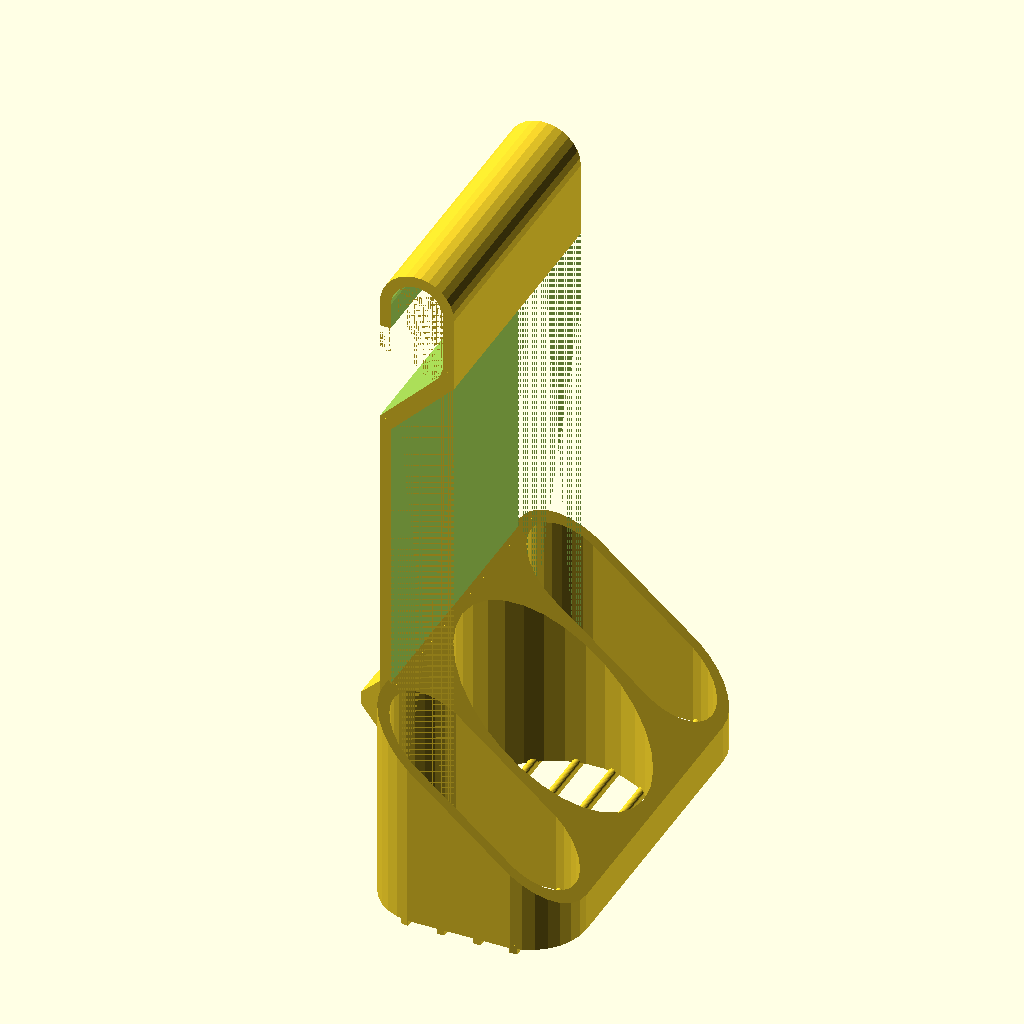
Cell 1: the model at its default parameters.
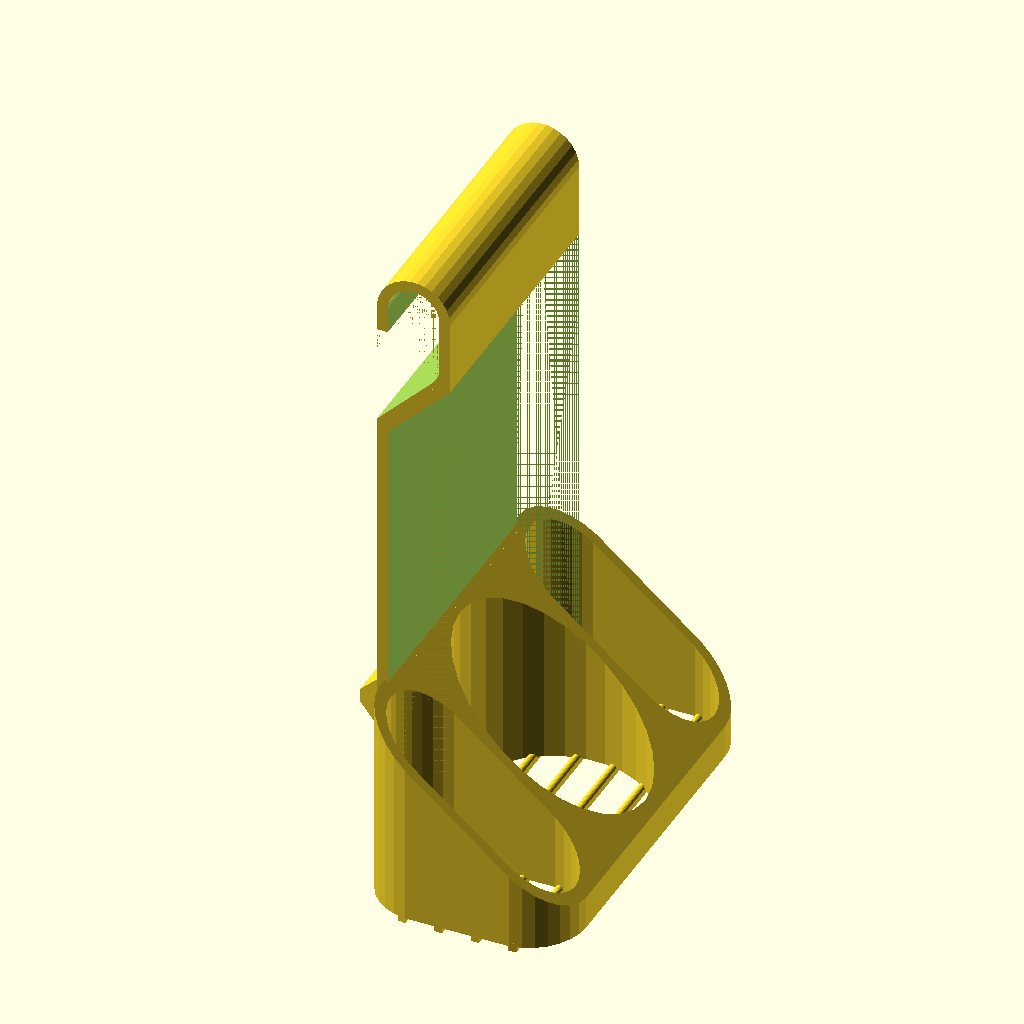
Cell 2: the same model with TOLERANCE = 4.
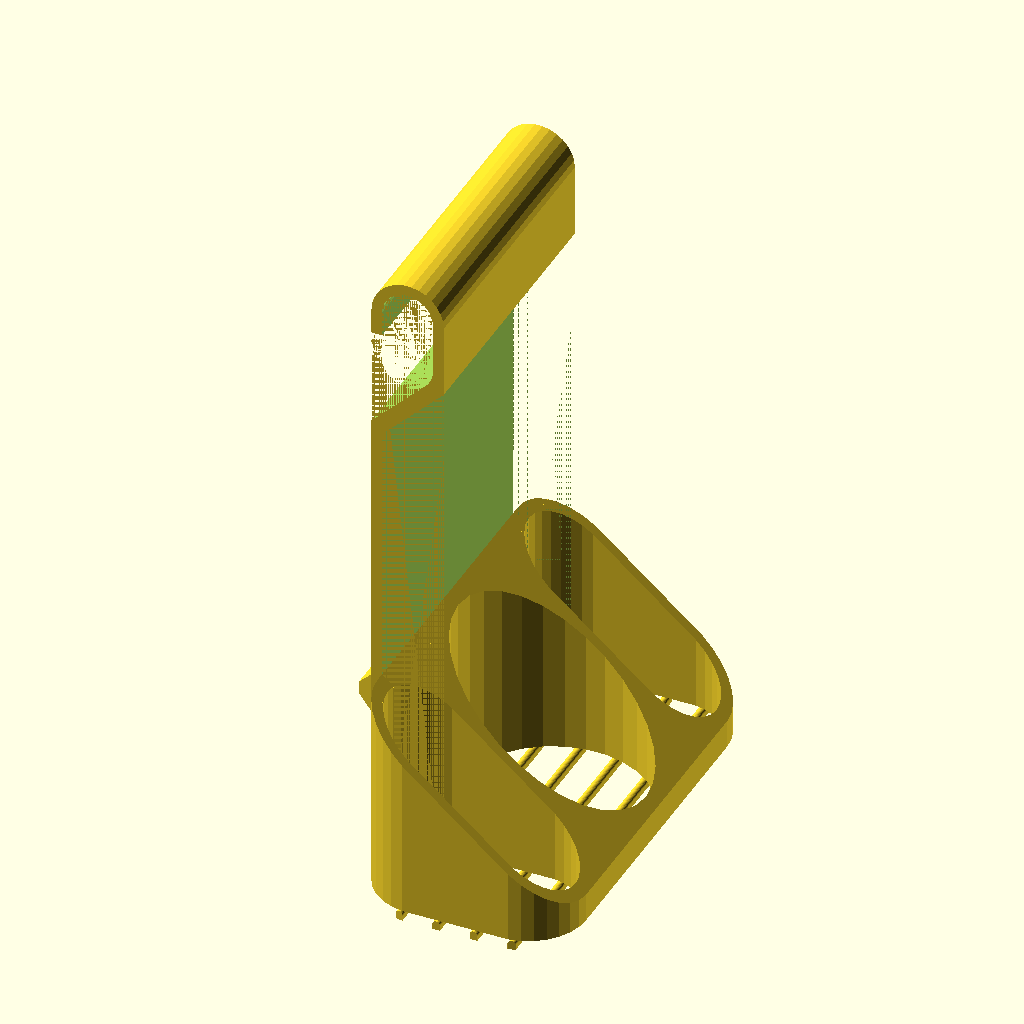
Cell 3: the same model with CHAMFER = 4.
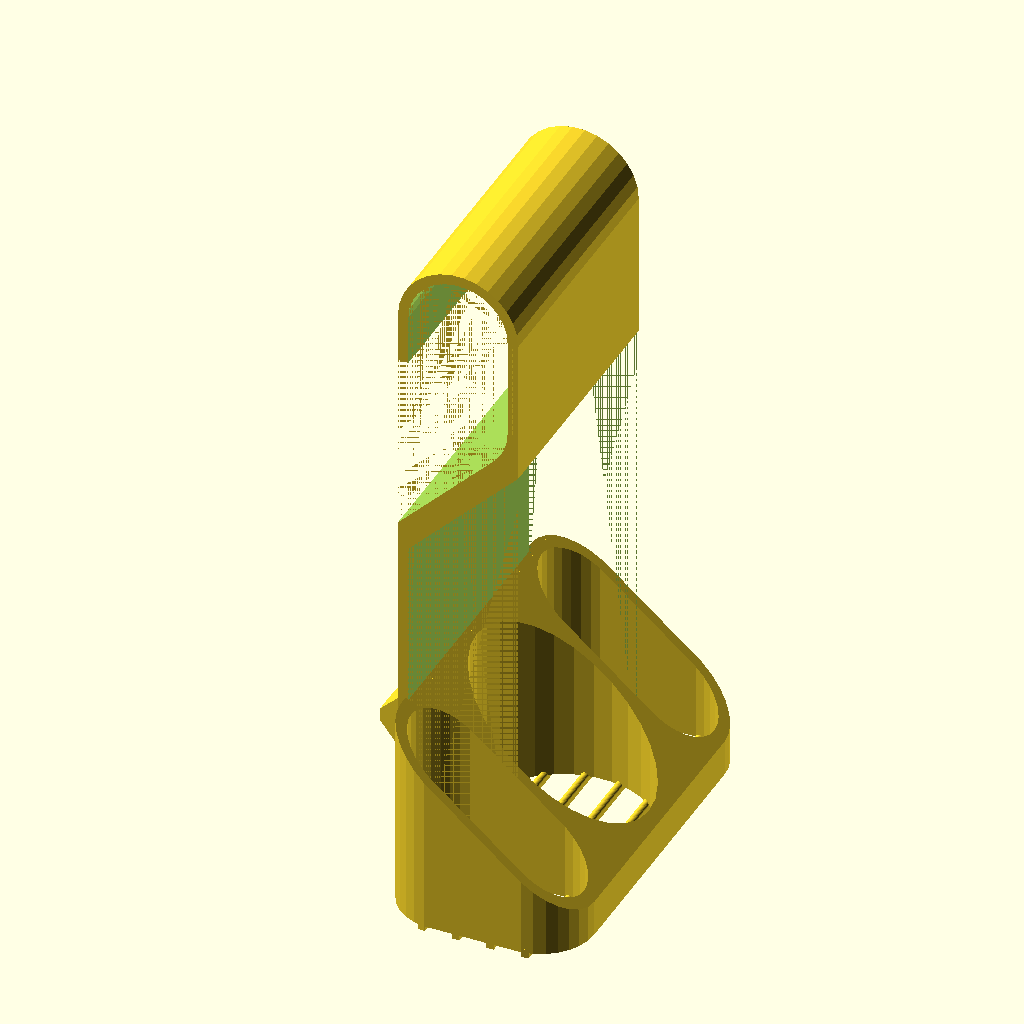
Cell 4: the same model with BAR_DIAMETER = 38.
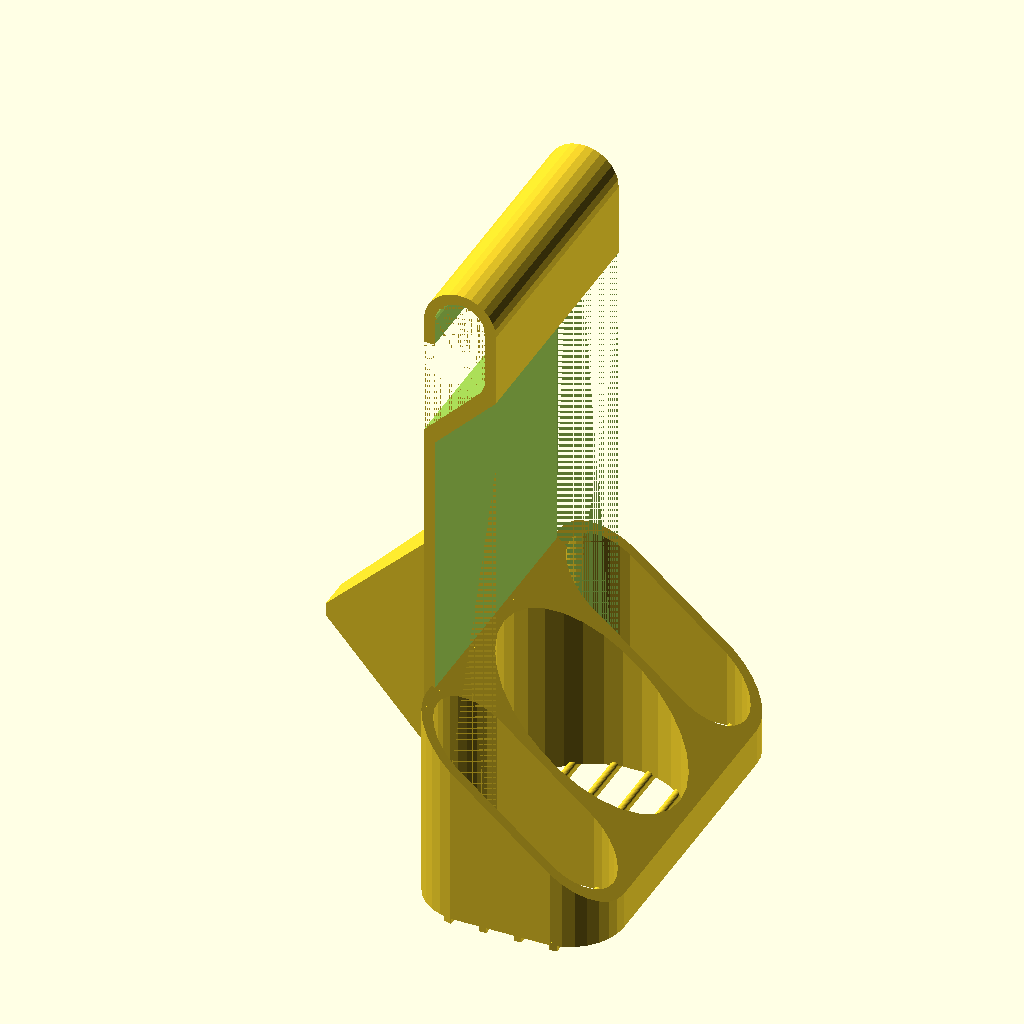
Cell 5: BAR_POS_X = 60 (everything else at default).
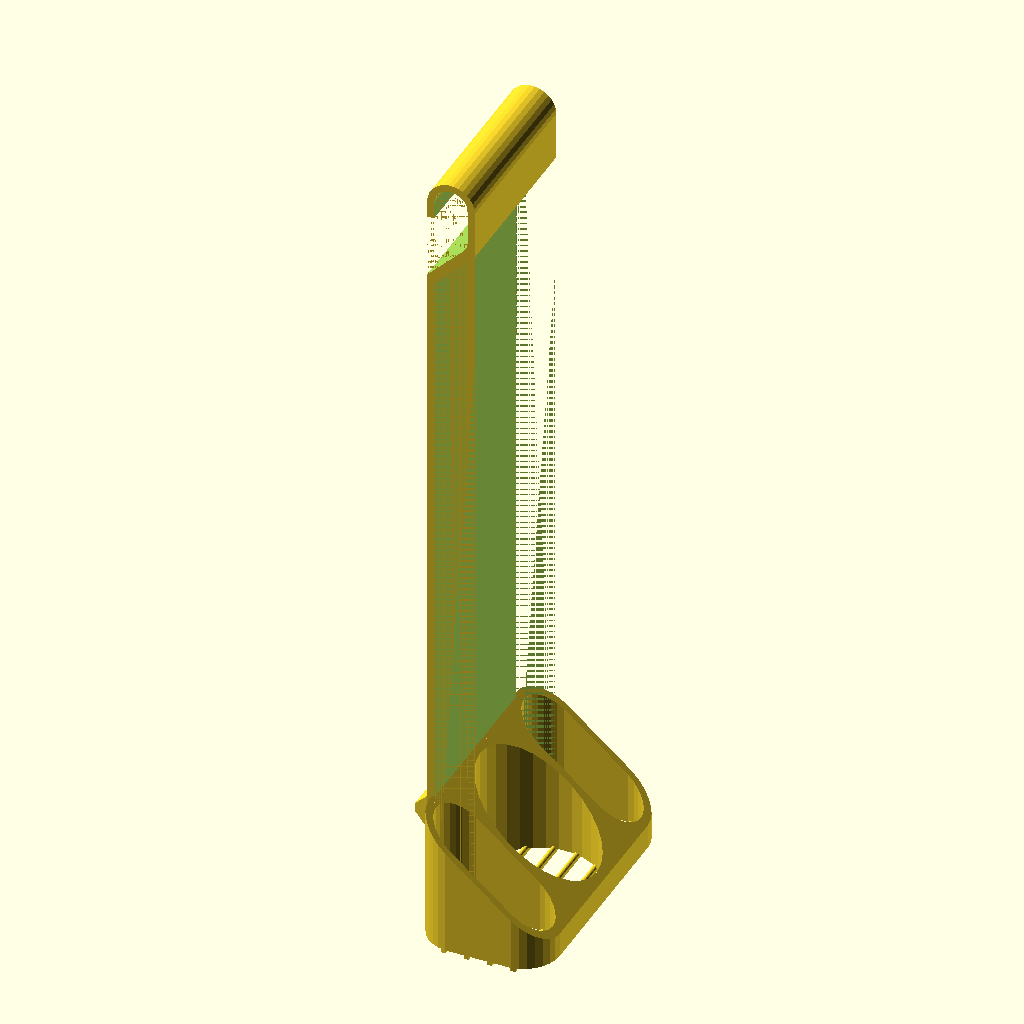
Cell 6: BOTTLE_POS_Z = 440 (everything else at default).
All cells are drawn from the same view direction (rotation 55°, 0°, 25°, orthographic, colour scheme Cornfield), but the view is re-fitted for each cell, so position and scale can differ between cells as well as the parameter.
Source of the model, 3d-printing/2024-06-23--soap-bottle-holder/soap-bottle-holder.scad:
TOLERANCE       = 2;
CHAMFER         = 2;

BAR_DIAMETER    = 19;
BAR_POS_X       = 30;

BOTTLE_DIAMETER = 60 + TOLERANCE + CHAMFER*2;
BOTTLE_HEIGHT   = 146                          - 70;
BOTTLE_POS_Z    = 220;

THICKNESS       = 6                            -  2;
THICKNESS_2     = 4;


HOLLOWING_WALL  = 4;

SLANT_ANGLE     = 45-5;


LAYER           = .15;
ATOM            = 0.01;

WIDTH           = BOTTLE_DIAMETER*1.5;
SHELF_DIAMETER  = BOTTLE_DIAMETER + THICKNESS *2 + BAR_POS_X*2 - THICKNESS;
BAR_THICKNESS   = BAR_DIAMETER + THICKNESS*2;

$fn = $preview ? 30 : 120;

module scars() {
    // Scars create cracks inside the hook under the surface, to reinforce by replacing infill by inner walls 
    thickness = .2;
    margin = THICKNESS/2 - thickness*.75;
    difference() {
        // scars
        d = BAR_DIAMETER + THICKNESS*2 - margin*2;
        for (y=[3:THICKNESS/2+thickness*3:WIDTH-2])
                hull() {
                translate([BAR_THICKNESS/2, y, BOTTLE_POS_Z + BAR_DIAMETER/2])
                rotate([-90, 0, 0])
                cylinder(d=d, h=thickness);

                translate([BAR_THICKNESS/2, y, BOTTLE_POS_Z - BAR_DIAMETER/2])
                rotate([-90, 0, 0])
                cylinder(d=d, h=thickness);
            }

        // limit scars to not cross the skin
        hull() {
            d2 = BAR_DIAMETER + margin*2;
            translate([BAR_THICKNESS/2, -ATOM, BOTTLE_POS_Z + BAR_DIAMETER/2])
            rotate([-90, 0, 0])
            cylinder(d=d2, h=WIDTH+ATOM*2);

            translate([BAR_THICKNESS/2, -ATOM, BOTTLE_POS_Z - BAR_DIAMETER/2])
            rotate([-90, 0, 0])
            cylinder(d=d2, h=WIDTH+ATOM*2);
 
            translate([BAR_THICKNESS/2 -BAR_DIAMETER, -ATOM, BOTTLE_POS_Z - BAR_DIAMETER/2 -BAR_DIAMETER])
            rotate([-90, 0, 0])
            cylinder(d=d2, h=WIDTH+ATOM*2);
        }
    }
}

module bar(partial=false) {
    translate([0, -WIDTH/2, 0])
    difference() {
        // pillar
        hull() {
            translate([BAR_THICKNESS/2, 0, BOTTLE_POS_Z + BAR_DIAMETER/2])
            rotate([-90, 0, 0])
            cylinder(d=BAR_THICKNESS, h=WIDTH);

            cube([BAR_DIAMETER + THICKNESS*2, WIDTH, ATOM]);
        }
        
        // top hole
        hull() {
            translate([BAR_THICKNESS/2, -ATOM, BOTTLE_POS_Z + BAR_DIAMETER/2])
            rotate([-90, 0, 0])
            cylinder(d=BAR_DIAMETER, h=WIDTH+ATOM*2);

            translate([BAR_THICKNESS/2, -ATOM, BOTTLE_POS_Z - BAR_DIAMETER/2])
            rotate([-90, 0, 0])
            cylinder(d=BAR_DIAMETER, h=WIDTH+ATOM*2);
        }

        // top back opening
        hull() {
            translate([BAR_THICKNESS/2, -ATOM, BOTTLE_POS_Z - BAR_DIAMETER/2])
            rotate([-90, 0, 0])
            cylinder(d=BAR_DIAMETER, h=WIDTH+ATOM*2);

            translate([BAR_THICKNESS/2 - BAR_DIAMETER*2, -ATOM, BOTTLE_POS_Z - BAR_DIAMETER/2 - BAR_DIAMETER*2])
            rotate([-90, 0, 0])
            cylinder(d=BAR_DIAMETER, h=WIDTH+ATOM*2);

            translate([BAR_THICKNESS/2 - BAR_DIAMETER, -ATOM, BOTTLE_POS_Z - BAR_DIAMETER/2])
            rotate([-90, 0, 0])
            cylinder(d=BAR_DIAMETER, h=WIDTH+ATOM*2);
        }

        // front removal
        translate([THICKNESS, -ATOM, -THICKNESS/sqrt(2)/1])
        hull() {
            translate([BAR_THICKNESS, 0, BOTTLE_POS_Z - BAR_DIAMETER*2 + BAR_THICKNESS])
            cube([ATOM, WIDTH+ATOM*2, ATOM]);

            translate([0, 0, BOTTLE_POS_Z - BAR_DIAMETER*2])
            cube([BAR_THICKNESS, WIDTH+ATOM*2, ATOM]);

            cube([BAR_THICKNESS, WIDTH+ATOM*2, ATOM]);
        }
        
        // scars
        if (!partial)
            scars();
    }
}

function get_hook_z() = BOTTLE_POS_Z - BAR_DIAMETER*2;
function get_hook_w() = WIDTH;
function get_hook_th() = BAR_THICKNESS;
function get_th() = THICKNESS;

DY = BOTTLE_DIAMETER+1.5 + THICKNESS/2;

DY2 = BOTTLE_DIAMETER*.75 + THICKNESS;

module side_shape(outer=false) {
    extra = outer ? THICKNESS*2 : 0;
    dh = outer ? 0 : ATOM;
    chamfer = $preview ? 0: CHAMFER;
    hull() {
        translate([-BOTTLE_DIAMETER/4, 0, -dh])
        cylinder(d=BOTTLE_DIAMETER/2 + extra + chamfer, h=BOTTLE_HEIGHT+dh*2);
        translate([BOTTLE_DIAMETER/4, 0, -dh])
        cylinder(d=BOTTLE_DIAMETER/2 + extra + chamfer, h=BOTTLE_HEIGHT+dh*2);
    }
}

module bottle_holder_outer() {
    hull()
    for (y=[-DY2, DY2])
        translate([BOTTLE_DIAMETER/2 + THICKNESS_2, y, 0])
        side_shape(true);
}

module bottle_holder_main_0() {
    spacer();
    difference() {
        // body
        bottle_holder_outer();

        // cavity
        chamfer = $preview ? 0: CHAMFER;
        translate([BOTTLE_DIAMETER/2+THICKNESS, 0, -ATOM])
        cylinder(d=BOTTLE_DIAMETER+chamfer*2, h=BOTTLE_HEIGHT*2);

        for (y=[-DY2, DY2])
            translate([BOTTLE_DIAMETER/2+THICKNESS, y, 0])
            side_shape(false);

        // slanted top
        translate([0, -BOTTLE_DIAMETER*2, BOTTLE_HEIGHT])
        rotate([0, SLANT_ANGLE, 0])
        cube([BOTTLE_DIAMETER*3, BOTTLE_DIAMETER*4, BOTTLE_HEIGHT]);            
    }
}

module bottle_holder_main() {
    minkowski() {
        bottle_holder_main_0();
        if (!$preview)
        sphere(r=CHAMFER, $fn=20);
    }
}

module bottle_holder() {
    translate([0, 0, CHAMFER])
    bottle_holder_main();

    // floor
    intersection() {
        bottle_holder_outer();
        n = 4;
        d = BOTTLE_DIAMETER/(n+1);
        r = THICKNESS * .35;
        for (i=[1: n]) {
            x = -BOTTLE_DIAMETER/2*0  + THICKNESS + d*i;

            hull() {
                translate([x, 0, THICKNESS/2])
                rotate([90, 0, 0])
                cylinder(r=r, h=BOTTLE_DIAMETER*3, center=true);

                translate([x, 0, 0])
                rotate([90, 0, 0])
                cylinder(r=r, h=BOTTLE_DIAMETER*3, center=true);
            }
        }
    }
}

module spacer() {
    w = WIDTH/4;
    w2 = WIDTH/8;
    hull() {
        translate([0, -w/2, BAR_POS_X*2+THICKNESS])
        cube([ATOM, w, 1]);

        translate([-BAR_POS_X, -w2/2, BAR_POS_X+THICKNESS])
        cube([BAR_POS_X, w2, 1]);

        translate([-BAR_POS_X, -w2/2, BAR_POS_X])
        cube([BAR_POS_X, w2, 1]);

        translate([0, -w/2, 0])
        cube([ATOM, w, 1]);
    }
}

module support() {
    // v pillar
    h = BAR_DIAMETER*2;
    translate([0, -WIDTH/2, BOTTLE_POS_Z - h -LAYER*2])
    cube([.3, WIDTH, h]);

    // slanted pillar
    h2 = BAR_DIAMETER*2;
    translate([THICKNESS + BAR_DIAMETER/2, 0, THICKNESS + BAR_DIAMETER/2  + THICKNESS/2])
    translate([0, -WIDTH/2, BOTTLE_POS_Z - h2 -LAYER*3])
    rotate([0, -23.5, 0])
    cube([.3, WIDTH, h2 *.647]);

    // bridge
    th = .3;
    for (y=[0:2:WIDTH]) {
        translate([0, y - WIDTH/2, BOTTLE_POS_Z -LAYER*1 -th])
        cube([THICKNESS, 1, th]);
    }

}

module all() {
    translate([BAR_POS_X, 0, 0]) {
        translate([-2 - CHAMFER/2, 0, 0]) {
            bar();
            //support();
        }

        bottle_holder();
    }
}

module cut(doit) {
    intersection() {
        children();
        if (doit) {
            translate([BAR_POS_X + THICKNESS + BAR_DIAMETER/2, 0, 0])
            //rotate([0, 0, 45])
            translate([0, -WIDTH/2+3+.65, 0])
            cube([1000, 1, 1000], center=true);
            % children();
        }
    }
}

cut(!true) all();


if (0)
%
translate([BAR_POS_X, 0, 0])
translate([BOTTLE_DIAMETER/2+THICKNESS, 0, 0])
cylinder(d=BOTTLE_DIAMETER, h=BOTTLE_HEIGHT);

//%cylinder(r=200, h=60+10);

//%translate([BAR_POS_X+BOTTLE_DIAMETER/2+THICKNESS, 0, 0]) cylinder(d=BOTTLE_DIAMETER-1, 100);
Parameter table extracted from the source (name, type, default, range or options):
TOLERANCE: number, default 2
CHAMFER: number, default 2
BAR_DIAMETER: number, default 19
BAR_POS_X: number, default 30
BOTTLE_POS_Z: number, default 220
THICKNESS_2: number, default 4
HOLLOWING_WALL: number, default 4
LAYER: number, default 0.15
ATOM: number, default 0.01
